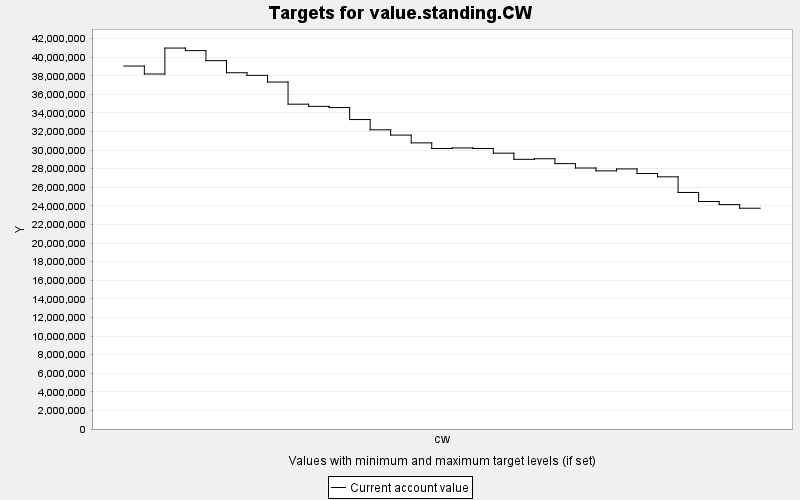

The file beside this chart, header and first rows:
TARGET, PERIOD, YEAR, PERIODWIDTH, MINIMUM, MAXIMUM, MINWEIGHT, MAXWEIGHT, CURRENT, SUMMARY
value.standing.CW, 0, 0, 10.0, 0.0, 10000, 1.0, 1.0, 3.9048524E7, 0.0
value.standing.CW, 1, 10, 10.0, 0.0, 10000, 1.0, 1.0, 3.8190164E7, 0.0
value.standing.CW, 2, 20, 10.0, 0.0, 10000, 1.0, 1.0, 4.0983432E7, 0.0
value.standing.CW, 3, 30, 10.0, 0.0, 10000, 1.0, 1.0, 4.070574E7, 0.0
value.standing.CW, 4, 40, 10.0, 0.0, 10000, 1.0, 1.0, 3.9624596E7, 0.0
value.standing.CW, 5, 50, 10.0, 0.0, 10000, 1.0, 1.0, 3.8327768E7, 0.0
value.standing.CW, 6, 60, 10.0, 0.0, 10000, 1.0, 1.0, 3.8045412E7, 0.0
value.standing.CW, 7, 70, 10.0, 0.0, 10000, 1.0, 1.0, 3.7326824E7, 0.0
value.standing.CW, 8, 80, 10.0, 0.0, 10000, 1.0, 1.0, 3.4944536E7, 0.0
value.standing.CW, 9, 90, 10.0, 0.0, 10000, 1.0, 1.0, 3.4711932E7, 0.0
value.standing.CW, 10, 100, 10.0, 0.0, 10000, 1.0, 1.0, 3.4579852E7, 0.0
value.standing.CW, 11, 110, 10.0, 0.0, 10000, 1.0, 1.0, 3.3292094E7, 0.0
value.standing.CW, 12, 120, 10.0, 0.0, 10000, 1.0, 1.0, 3.218589E7, 0.0
value.standing.CW, 13, 130, 10.0, 0.0, 10000, 1.0, 1.0, 3.1619822E7, 0.0
value.standing.CW, 14, 140, 10.0, 0.0, 10000, 1.0, 1.0, 3.0782068E7, 0.0
value.standing.CW, 15, 150, 10.0, 0.0, 10000, 1.0, 1.0, 3.0175158E7, 0.0
value.standing.CW, 16, 160, 10.0, 0.0, 10000, 1.0, 1.0, 3.0237552E7, 0.0
value.standing.CW, 17, 170, 10.0, 0.0, 10000, 1.0, 1.0, 3.0175408E7, 0.0
value.standing.CW, 18, 180, 10.0, 0.0, 10000, 1.0, 1.0, 2.9674022E7, 0.0
value.standing.CW, 19, 190, 10.0, 0.0, 10000, 1.0, 1.0, 2.9013246E7, 0.0
value.standing.CW, 20, 200, 10.0, 0.0, 10000, 1.0, 1.0, 2.9073848E7, 0.0
value.standing.CW, 21, 210, 10.0, 0.0, 10000, 1.0, 1.0, 2.8548818E7, 0.0
value.standing.CW, 22, 220, 10.0, 0.0, 10000, 1.0, 1.0, 2.8079514E7, 0.0
value.standing.CW, 23, 230, 10.0, 0.0, 10000, 1.0, 1.0, 2.7770748E7, 0.0
value.standing.CW, 24, 240, 10.0, 0.0, 10000, 1.0, 1.0, 2.7979428E7, 0.0
value.standing.CW, 25, 250, 10.0, 0.0, 10000, 1.0, 1.0, 2.748319E7, 0.0
value.standing.CW, 26, 260, 10.0, 0.0, 10000, 1.0, 1.0, 2.7129532E7, 0.0
value.standing.CW, 27, 270, 10.0, 0.0, 10000, 1.0, 1.0, 2.5446568E7, 0.0
value.standing.CW, 28, 280, 10.0, 0.0, 10000, 1.0, 1.0, 2.4476514E7, 0.0
value.standing.CW, 29, 290, 10.0, 0.0, 10000, 1.0, 1.0, 2.4142014E7, 0.0
value.standing.CW, 30, 300, 10.0, 0.0, 10000, 1.0, 1.0, 2.3752554E7, 0.0
